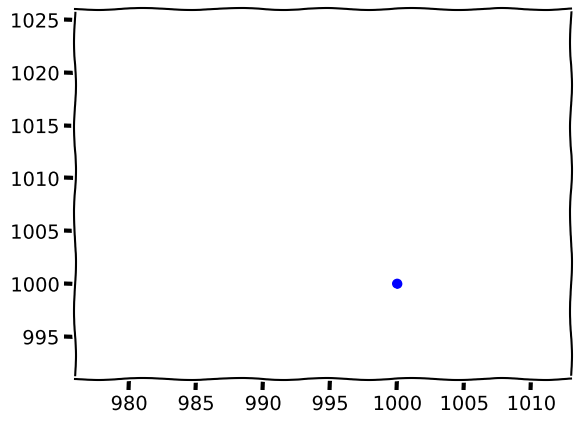

Python code for this plot: (Note: this script raises an exception after producing the figure.)
import matplotlib.pyplot as plt
import matplotlib.animation as animation
import random

#plt.style.use("seaborn-whitegrid")
plt.xkcd()

# Possible directions for step
direction_choices = [
    (-1, 0), (1, 0), (0, -1), (0, 1)
    ]

steps = 1000
x_coor = y_coor = steps
x_path = [x_coor]
y_path = [y_coor]

# Plot init
fig, ax = plt.subplots()
ax.plot(x_path, y_path, "kx")  # Start marker
path_line, = ax.plot(x_path,y_path,"r-",linewidth=3)
position_dot, = ax.plot(x_path, y_path, "bo", linewidth=3)


for _ in range(steps):  #Setting the path
    direction = random.choice(direction_choices)
    x_coor += direction[0]
    y_coor += direction[1]

    x_path.append(x_coor)
    y_path.append(y_coor)
ax.set_ylim(min(y_path) - 1, max(y_path) + 1)
ax.set_xlim(min(x_path) - 1, max(x_path) + 1)

animations = []


def update_line(num, position, _line, dot):
    """
    Animation of the path
    """
    _line.set_data(position[0][:num + 1],position[1][:num + 1])
    dot.set_data(position[0][num], position[1][num])

    return _line, dot


animations.append(animation.FuncAnimation(fig,update_line,steps,fargs=((x_path, y_path), path_line, position_dot),
                                          interval=200,blit=True, repeat_delay=400))


plt.show()
